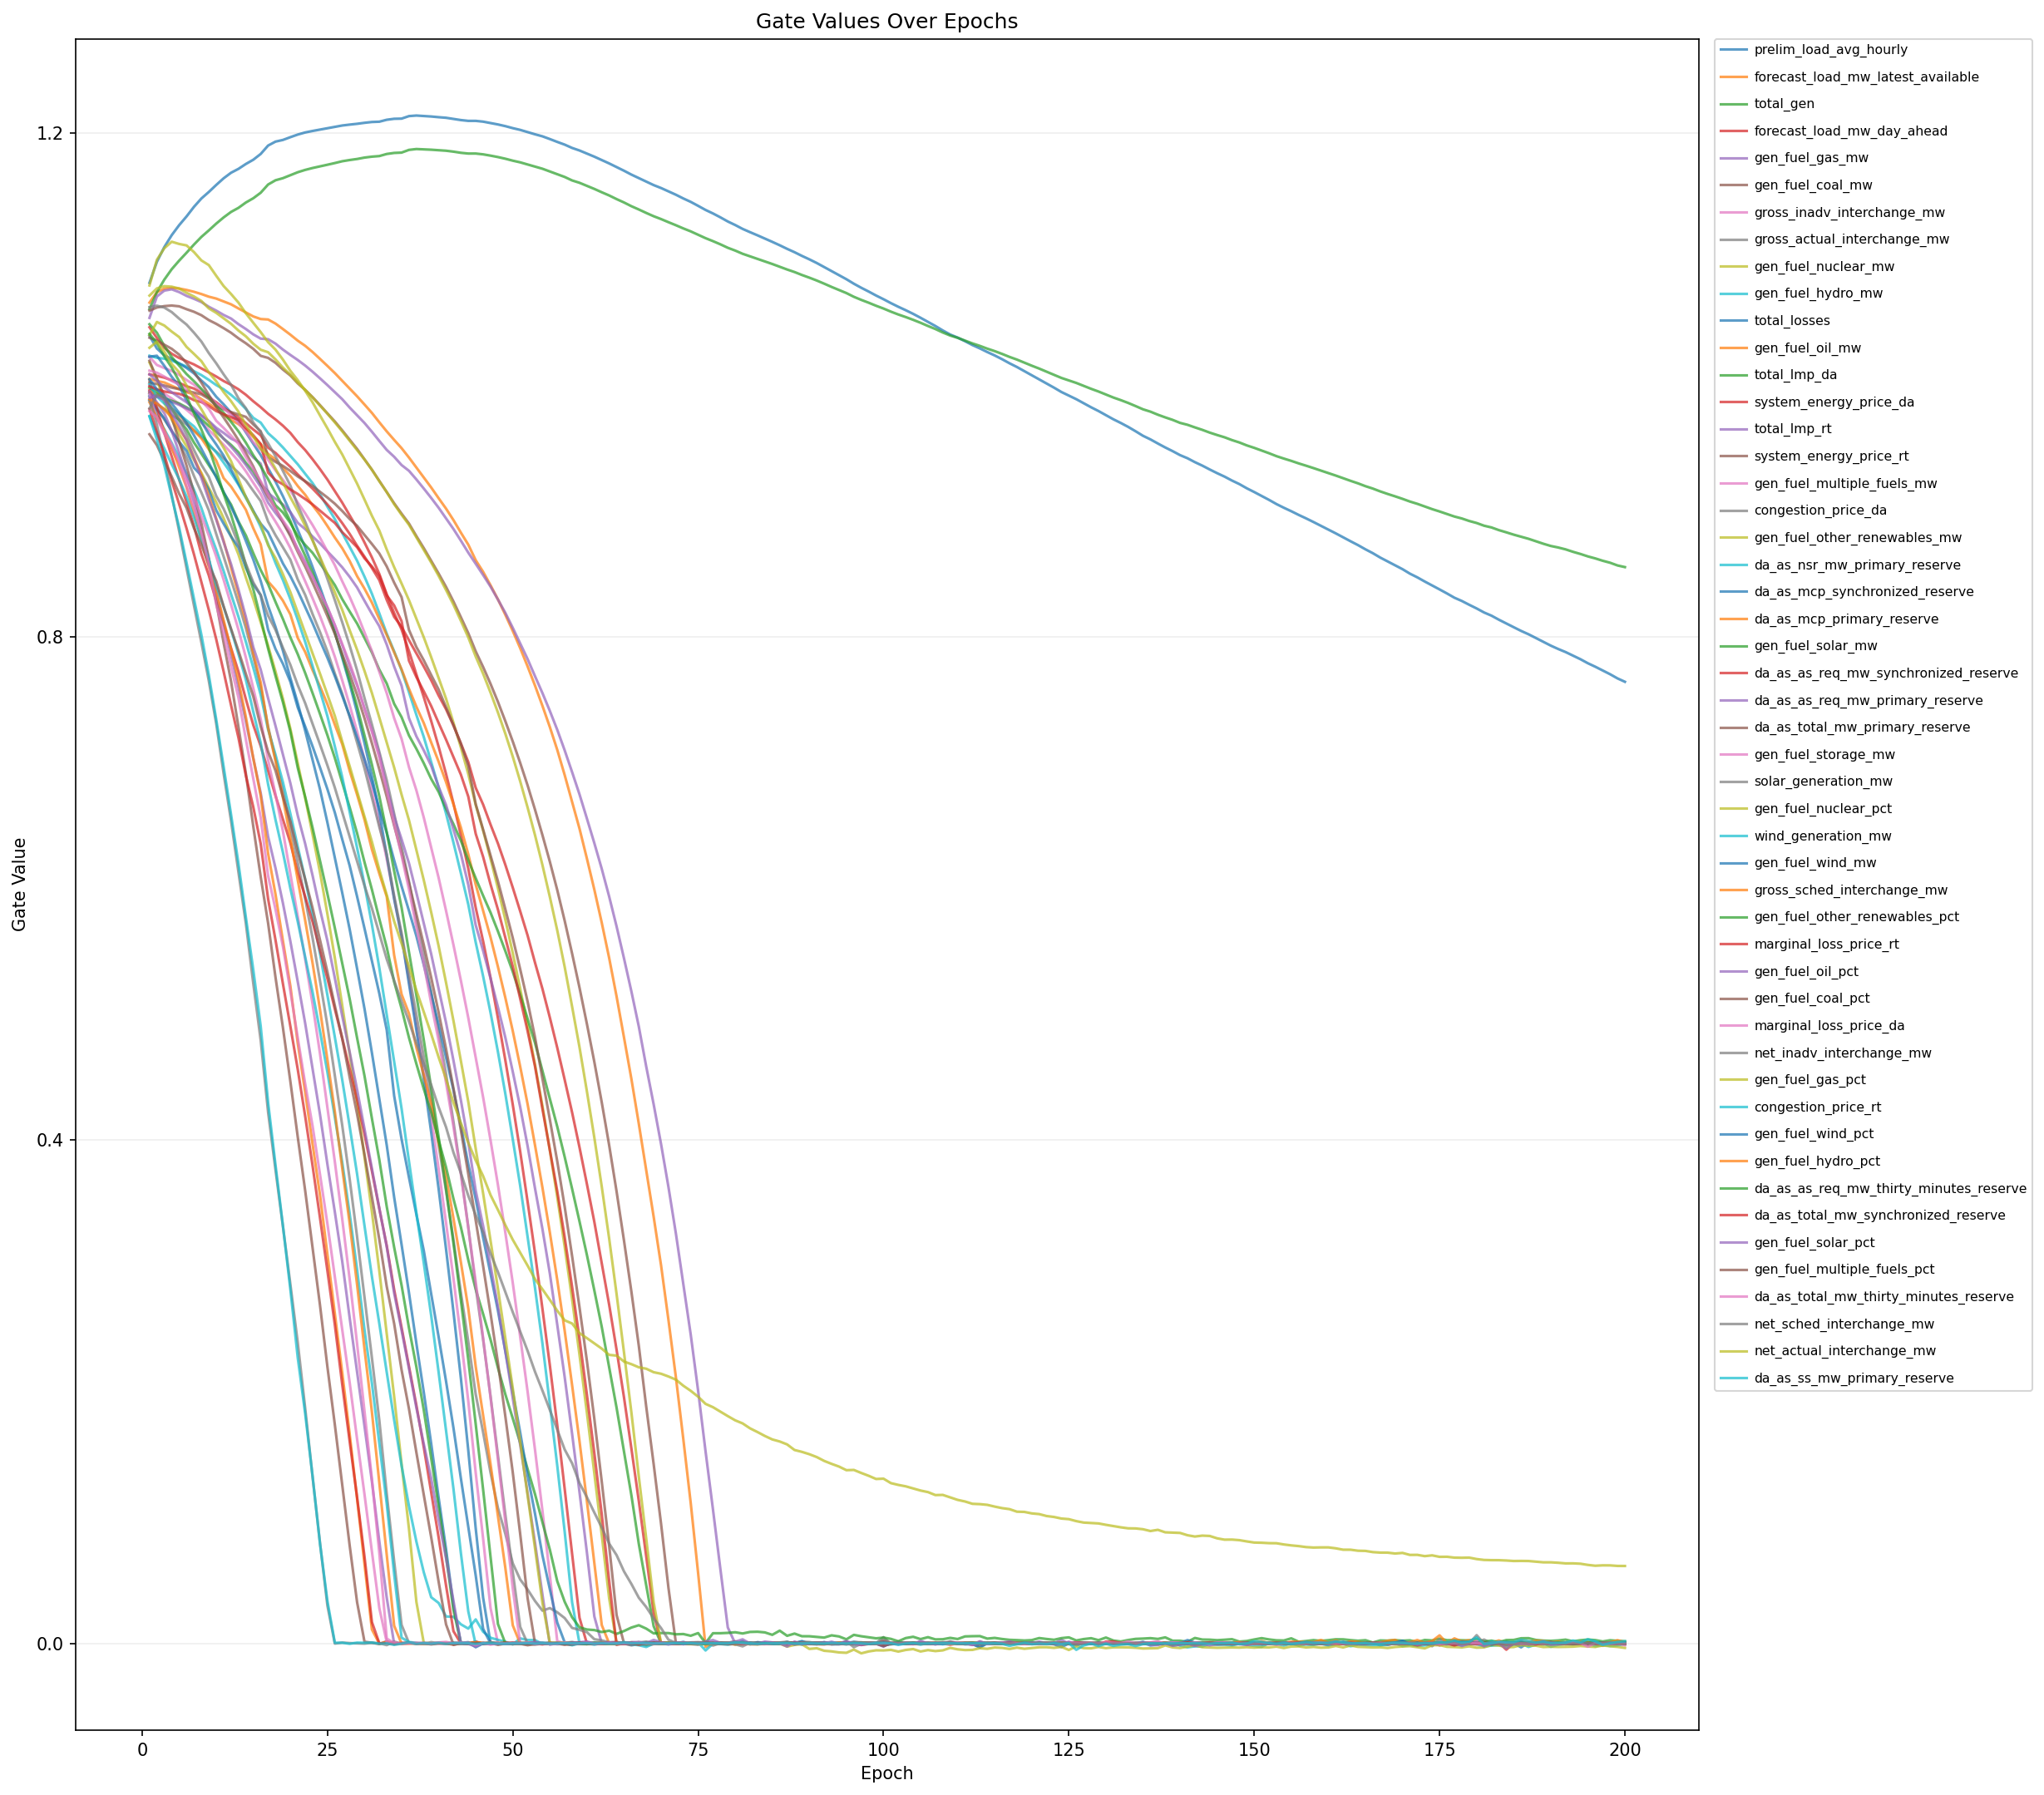

Source data for this figure (header and first rows):
epoch, feature_index, feature, gate
1, 1, prelim_load_avg_hourly, 1.081
1, 2, forecast_load_mw_latest_available, 1.066
1, 3, total_gen, 1.06
1, 4, forecast_load_mw_day_ahead, 1.046
1, 5, gen_fuel_gas_mw, 1.053
1, 6, gen_fuel_coal_mw, 1.059
1, 7, gross_inadv_interchange_mw, 0.9996
1, 8, gross_actual_interchange_mw, 1.004
1, 9, gen_fuel_nuclear_mw, 1.079
1, 10, gen_fuel_hydro_mw, 1.023
1, 11, total_losses, 1.039
1, 12, gen_fuel_oil_mw, 1.005
1, 13, total_lmp_da, 0.9937
1, 14, system_energy_price_da, 1.009
1, 15, total_lmp_rt, 0.9938
1, 16, system_energy_price_rt, 1.002
1, 17, gen_fuel_multiple_fuels_mw, 1.022
1, 18, congestion_price_da, 0.9913
1, 19, gen_fuel_other_renewables_mw, 1.018
1, 20, da_as_nsr_mw_primary_reserve, 0.9917
1, 21, da_as_mcp_synchronized_reserve, 0.9877
1, 22, da_as_mcp_primary_reserve, 0.9947
1, 23, gen_fuel_solar_mw, 0.9977
1, 24, da_as_as_req_mw_synchronized_reserve, 0.9958
1, 25, da_as_as_req_mw_primary_reserve, 0.9948
1, 26, da_as_total_mw_primary_reserve, 1.019
1, 27, gen_fuel_storage_mw, 0.9924
1, 28, solar_generation_mw, 1.062
1, 29, gen_fuel_nuclear_pct, 1.071
1, 30, wind_generation_mw, 1.001
1, 31, gen_fuel_wind_mw, 1.023
1, 32, gross_sched_interchange_mw, 0.9863
1, 33, gen_fuel_other_renewables_pct, 1.048
1, 34, marginal_loss_price_rt, 0.9989
1, 35, gen_fuel_oil_pct, 1.008
1, 36, gen_fuel_coal_pct, 1.038
1, 37, marginal_loss_price_da, 1.011
1, 38, net_inadv_interchange_mw, 0.9885
1, 39, gen_fuel_gas_pct, 1.04
1, 40, congestion_price_rt, 0.9754
1, 41, gen_fuel_wind_pct, 1.005
1, 42, gen_fuel_hydro_pct, 0.9887
1, 43, da_as_as_req_mw_thirty_minutes_reserve, 1.041
1, 44, da_as_total_mw_synchronized_reserve, 0.981
1, 45, gen_fuel_solar_pct, 0.99
1, 46, gen_fuel_multiple_fuels_pct, 0.9609
1, 47, da_as_total_mw_thirty_minutes_reserve, 0.9793
1, 48, net_sched_interchange_mw, 0.9814
1, 49, net_actual_interchange_mw, 1.03
1, 50, da_as_ss_mw_primary_reserve, 0.9749
2, 1, prelim_load_avg_hourly, 1.098
2, 2, forecast_load_mw_latest_available, 1.074
2, 3, total_gen, 1.074
2, 4, forecast_load_mw_day_ahead, 1.037
2, 5, gen_fuel_gas_mw, 1.07
2, 6, gen_fuel_coal_mw, 1.062
2, 7, gross_inadv_interchange_mw, 0.9964
2, 8, gross_actual_interchange_mw, 0.9822
2, 9, gen_fuel_nuclear_mw, 1.1
2, 10, gen_fuel_hydro_mw, 1.022
... 9,940 more rows
